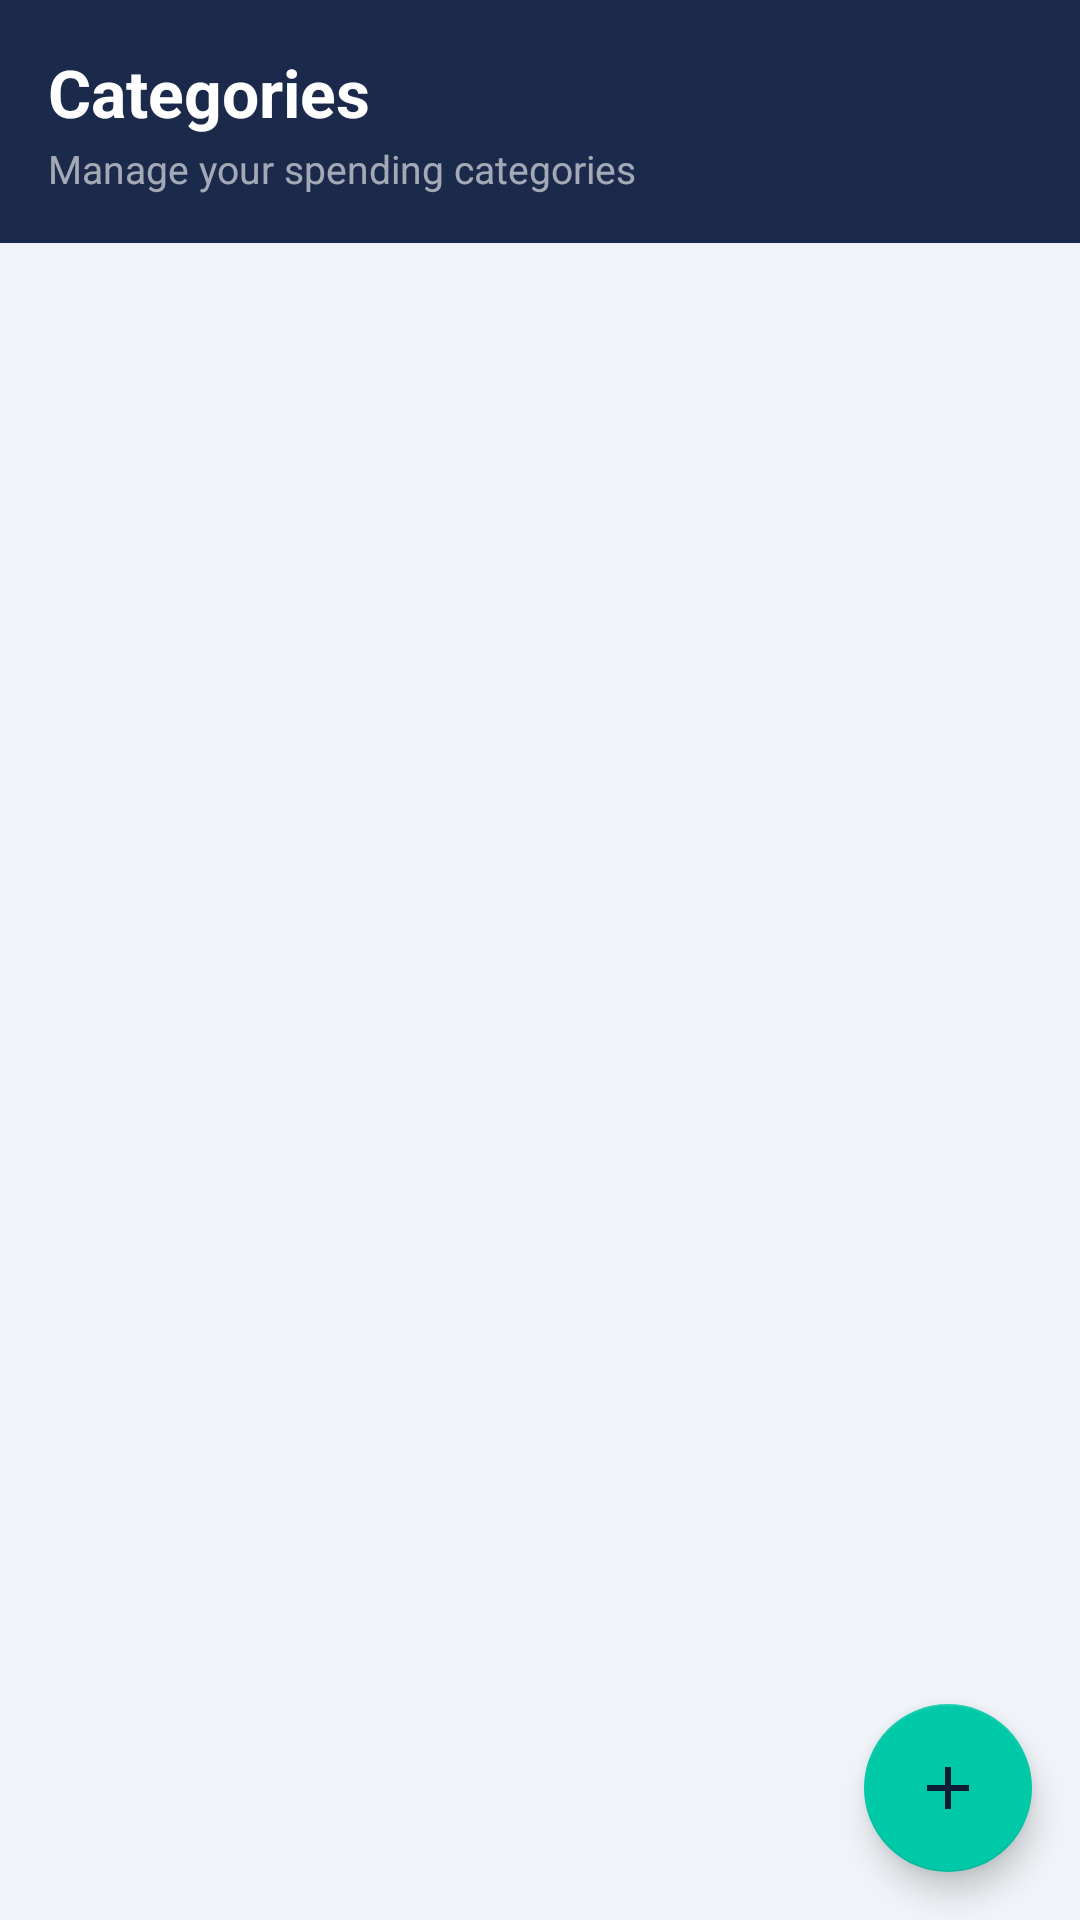

This screen was rendered from an Android layout file. Write that file and the resources it references.
<!-- AndroidManifest.xml: application theme Theme.BudgetMate -->
<!-- res/layout/fragment_categories.xml -->
<?xml version="1.0" encoding="utf-8"?>
<androidx.coordinatorlayout.widget.CoordinatorLayout
    xmlns:android="http://schemas.android.com/apk/res/android"
    xmlns:app="http://schemas.android.com/apk/res-auto"
    android:layout_width="match_parent"
    android:layout_height="match_parent"
    android:background="@color/background">

    
    <LinearLayout
        android:id="@+id/header"
        android:layout_width="match_parent"
        android:layout_height="wrap_content"
        android:orientation="vertical"
        android:background="@color/navy_primary"
        android:padding="16dp"
        android:paddingTop="20dp"
        android:paddingBottom="14dp">

        <TextView
            android:layout_width="wrap_content"
            android:layout_height="wrap_content"
            android:text="@string/categories"
            android:textColor="@color/surface_white"
            android:textSize="22sp"
            android:textStyle="bold"/>

        <TextView
            android:layout_width="wrap_content"
            android:layout_height="wrap_content"
            android:text="Manage your spending categories"
            android:textColor="#99FFFFFF"
            android:textSize="13sp"
            android:layout_marginTop="2dp"/>
    </LinearLayout>

    
    <TextView
        android:id="@+id/tvEmpty"
        android:layout_width="match_parent"
        android:layout_height="wrap_content"
        android:text="No categories yet. Tap + to add one."
        android:textColor="@color/text_secondary"
        android:textSize="15sp"
        android:gravity="center"
        android:padding="32dp"
        android:layout_marginTop="80dp"
        android:visibility="gone"/>

    <androidx.recyclerview.widget.RecyclerView
        android:id="@+id/rvCategories"
        android:layout_width="match_parent"
        android:layout_height="match_parent"
        android:padding="12dp"
        android:paddingTop="90dp"
        android:paddingBottom="88dp"
        android:clipToPadding="false"/>

    <com.google.android.material.floatingactionbutton.FloatingActionButton
        android:id="@+id/fabAddCategory"
        android:layout_width="wrap_content"
        android:layout_height="wrap_content"
        android:layout_gravity="bottom|end"
        android:layout_margin="16dp"
        android:contentDescription="@string/add_category"
        android:src="@drawable/ic_add"
        app:backgroundTint="@color/teal_primary"
        app:tint="@color/navy_dark"/>

</androidx.coordinatorlayout.widget.CoordinatorLayout>
<!-- resources referenced by this layout -->
<resources>
  <color name="background">#F0F4F8</color>
  <color name="navy_dark">#101E35</color>
  <color name="navy_primary">#1B2A4A</color>
  <color name="surface_white">#FFFFFF</color>
  <color name="teal_primary">#00C9A7</color>
  <color name="text_secondary">#6B7C93</color>
  <!-- drawable ic_add (drawable) -->
  <vector xmlns:android="http://schemas.android.com/apk/res/android"
      android:width="24dp" android:height="24dp" android:viewportWidth="24" android:viewportHeight="24">
      <path android:fillColor="#FF000000" android:pathData="M19,13H13V19H11V13H5V11H11V5H13V11H19V13Z"/>
  </vector>
  <string name="add_category">Add Category</string>
  <string name="categories">Categories</string>
  <style name="Theme.BudgetMate" parent="Theme.MaterialComponents.DayNight.NoActionBar">
          <item name="colorPrimary">@color/teal_primary</item>
          <item name="colorPrimaryVariant">@color/navy_primary</item>
          <item name="colorOnPrimary">@color/navy_dark</item>
          <item name="colorSecondary">@color/navy_primary</item>
          <item name="colorSecondaryVariant">@color/navy_dark</item>
          <item name="colorOnSecondary">@color/surface_white</item>
          <item name="android:colorBackground">@color/background</item>
          <item name="colorSurface">@color/surface_white</item>
          <item name="colorOnSurface">@color/text_primary</item>
          
          <item name="android:editTextColor">@color/text_primary</item>
          <item name="android:textColorPrimary">@color/text_primary</item>
          <item name="android:textColorSecondary">@color/text_secondary</item>
          <item name="android:textColorHint">@color/text_secondary</item>
          <item name="android:statusBarColor" tools:targetApi="21">@color/navy_dark</item>
          <item name="android:windowLightStatusBar" tools:targetApi="23">false</item>
      </style>
  <color name="text_primary">#1B2A4A</color>
</resources>
